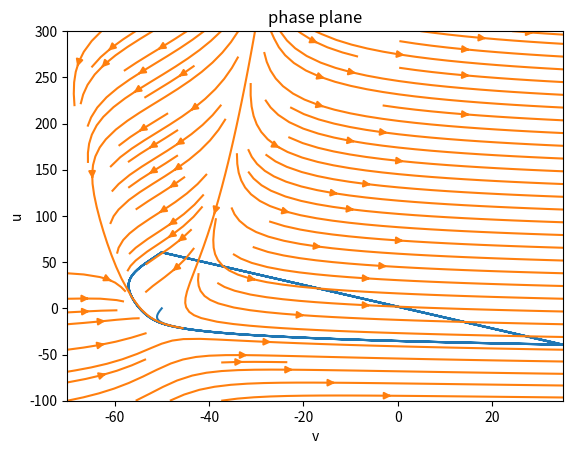
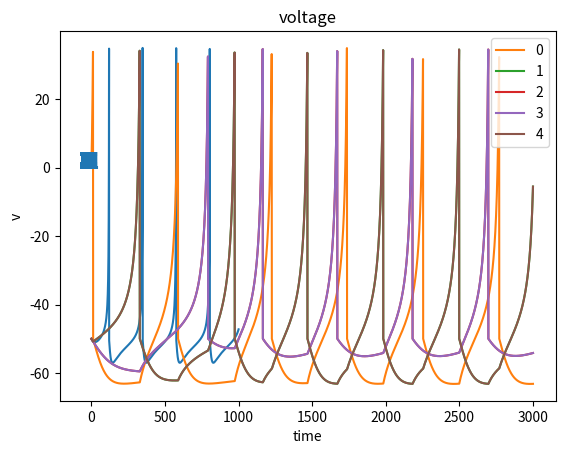

Python code for these plots, in order:
import numpy as np
import matplotlib.pyplot as plt

###############################################################
#   1a  #
###############################################################

def modified_euler(f,v0,u0,h,t0,t1,I):
    v_list = [v0]
    u_list = [u0]
    v = v_list[0]
    u = u_list[0]
    time_range = np.linspace(t0,t1,int((t1-t0)/h))
    for t in time_range:
        v_tilde = v + h*f(v,u,I)[0]
        u_tilde = u + h*f(v,u,I)[1]
        v += 0.5*h*(f(v,u,I)[0]+f(v_tilde,u_tilde,I)[0])
        u += 0.5*h*(f(v,u,I)[1]+f(v_tilde,u_tilde,I)[1])
        if v>35:
            v = -50
            u += 100
        v_list.append(v)
        u_list.append(u)
    return np.array(v_list),np.array(u_list)


def phase_plane(system,x0,y0,a,b=0,c=0,t_range=[0,10],xlim=[-10,10],ylim=[-10,10],variables=["x","y"]): 
    t = np.linspace(t_range[0],t_range[1],(t_range[1]-t_range[0])*100) #set time range
    x,y = modified_euler(f,x0,y0,0.01,t_range[0],t_range[1],a) #creates arrays for x,y
    
    x_range = np.linspace(xlim[0], xlim[1], int((xlim[1]-xlim[0])*6)) #don't use a too big number density (third setting), otherwise the vector field is not clear
    y_range = np.linspace(ylim[0], ylim[1], int((ylim[1]-ylim[0])*6))
    X,Y = np.meshgrid(x_range, y_range)
    dX,dY = system([X,Y],t,a,b,c)

    fig,ax = plt.subplots(nrows=1,ncols=1)
    ax.set_title("phase plane")
    ax.set_xlabel(variables[0])
    ax.set_ylabel(variables[1])   
    ax.set_xlim(xlim[0],xlim[1])
    ax.set_ylim(ylim[0],ylim[1])

    ax.plot(x,y) #plots the trajectory
    ax.streamplot(X,Y,dX,dY, density=1) #plots the streamplot
    #ax.quiver(X,Y,dX,dY,scale=50,scale_units='width',color='blue') #another way to plot the vectorfield
    return fig



#Voor f,system moet je allebei hetzelfde invoeren:
def f(v,u,I):
    dv = 1/100*(0.7*(v+60)*(v+40)-u+I)
    du = 0.03*(-2*(v+60)-u)
    return dv, du

def system(x_y,t,a,b,c):
    x,y = x_y
    dx = 1/100*(0.7*(x+60)*(x+40)-y+a) + 0*x #the 0*x term is such that the shape is always good
    dy = 0.03*(-2*(x+60)-y) + 0*x
    return [dx,dy]

v0 = -50
u0 = 0
tlim = [0,1000]
vlim = [-70,35]
ulim = [-100,300]
h = 0.01
I = 60
v,u = modified_euler(f,v0,u0,h,tlim[0],tlim[1],I)

fig_phase_plane = phase_plane(system,x0=v0,y0=u0,a=I,t_range=tlim,xlim=vlim,ylim=ulim,variables=["v","u"])
plt.figure()
plt.plot(np.linspace(tlim[0],tlim[1],len(v)),v)
plt.title('voltage')
plt.xlabel('time')
plt.ylabel('v')
plt.show()



###############################################################
#   1b  #
###############################################################
"""
-   For I=51 the neurons starts firing if the starting value is V=-50. 

-   A bifurcation happens here. First it is a stable fixed point around 
    V=-52 and no spiking occurs. However at the bifurcation, the system 
    changes to a stable limit cycle where it keeps firing. 

-   The firing rate increases when I is increased. There are for example
    only 3 spikes in 1000 sec for I=55, while this is 13 spikes for I=100. 

"""


###############################################################
#   1c  #
###############################################################


def coupled_neurons(f,N,v0,u0,h,t0,t1,I0,k):
    N = 5
    connection_matrix = [ [0,k,0,0,k] , [k,0,k,0,0] , [0,k,0,k,0] , [0,0,k,0,k] , [k,0,0,k,0] ]
    time_range = np.linspace(t0,t1,int((t1-t0)/h))
    v_list = [[v0 for j in range(len(time_range)+1)] for i in range(N)]
    v_list[0][0] = v0
    u_list = [[0 for j in range(len(time_range)+1)] for i in range(N)]
    v_list[0][0] = u0
    I_list = [[0 for j in range(len(time_range)+1)] for i in range(N)]
    I_list[0][0] = I0
    
    for t in range(len(time_range)):
        for n in range(N):    
            v = v_list[n][t]
            u = u_list[n][t]
            I = I_list[n][t]
            v_tilde = v + h*f(v,u,I)[0]
            u_tilde = u + h*f(v,u,I)[1]
            v += 0.5*h*(f(v,u,I)[0]+f(v_tilde,u_tilde,I)[0]) 
            u += 0.5*h*(f(v,u,I)[1]+f(v_tilde,u_tilde,I)[1]) 
            if v<=35:
                v_list[n][t+1] = v
                u_list[n][t+1] = u
                I_list[n][t+1] += I
            elif v>35:
                v_list[n][t+1] = -50
                u_list[n][t+1] = u+100
                for m in range(N):
                    t_pulse = 0.1 #sec is the duration of a pulse
                    for i in range(int(t_pulse/h)):
                        I_list[m][t+1+i] += connection_matrix[n][m] * I0
        #if I_list[0][t+1] == 0: #does the fist neuron need to get a continuous spike?
        #    I_list[0][t+1] = I0
    return v_list,u_list,I_list #v_list[n][t] gives the voltage of neuron n on time t. This means v_list[n] gives its voltage evolving over time 


v,u,I = coupled_neurons(f,3,-50,0,0.1,0,300,200,0.5)
for i in range(5):
    plt.plot(v[i], label=i)
plt.legend()

plt.eventplot(v)
